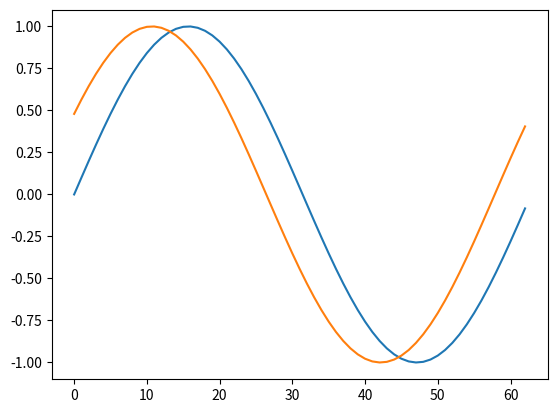
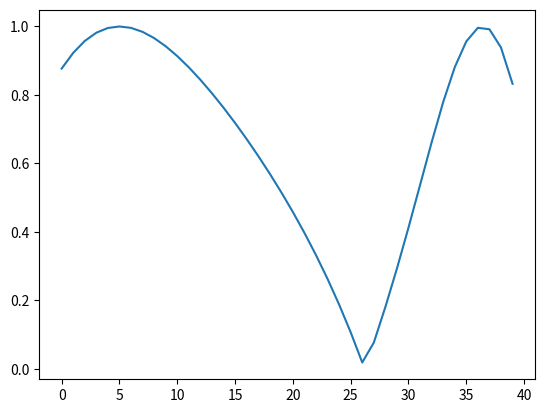

The matplotlib source for these figures, in order:
import pandas as pd
import numpy as np
from matplotlib import pyplot as plt


def late_analysis(df, length):
    '''
    df: 输入的 DataFrame 类数据
    length: 给出最大可能的滞后
    
    画时滞图
    '''
    ans = np.zeros(length)
    ans[0] = df[0].corr(df[1])
    for i in range(1,length):
        df2 = pd.DataFrame([np.array(df[0][i:]), np.array(df[1][:-1*i])]).T
        ans[i] = df2.corr()[0][1]
    
    
    plt.figure()
    plt.plot(range(length),abs(ans))
    plt.show()


x0 = np.arange(0,2*np.pi,0.1)
x0 = np.sin(x0)

x1 = np.arange(0+0.5,2*np.pi+0.5,0.1)
x1 = np.sin(x1)
plt.plot(x0)
plt.plot(x1)
length = 40 # 给出最大可能的滞后
df = pd.DataFrame(data=[x0,x1]).T 
late_analysis(df, length)